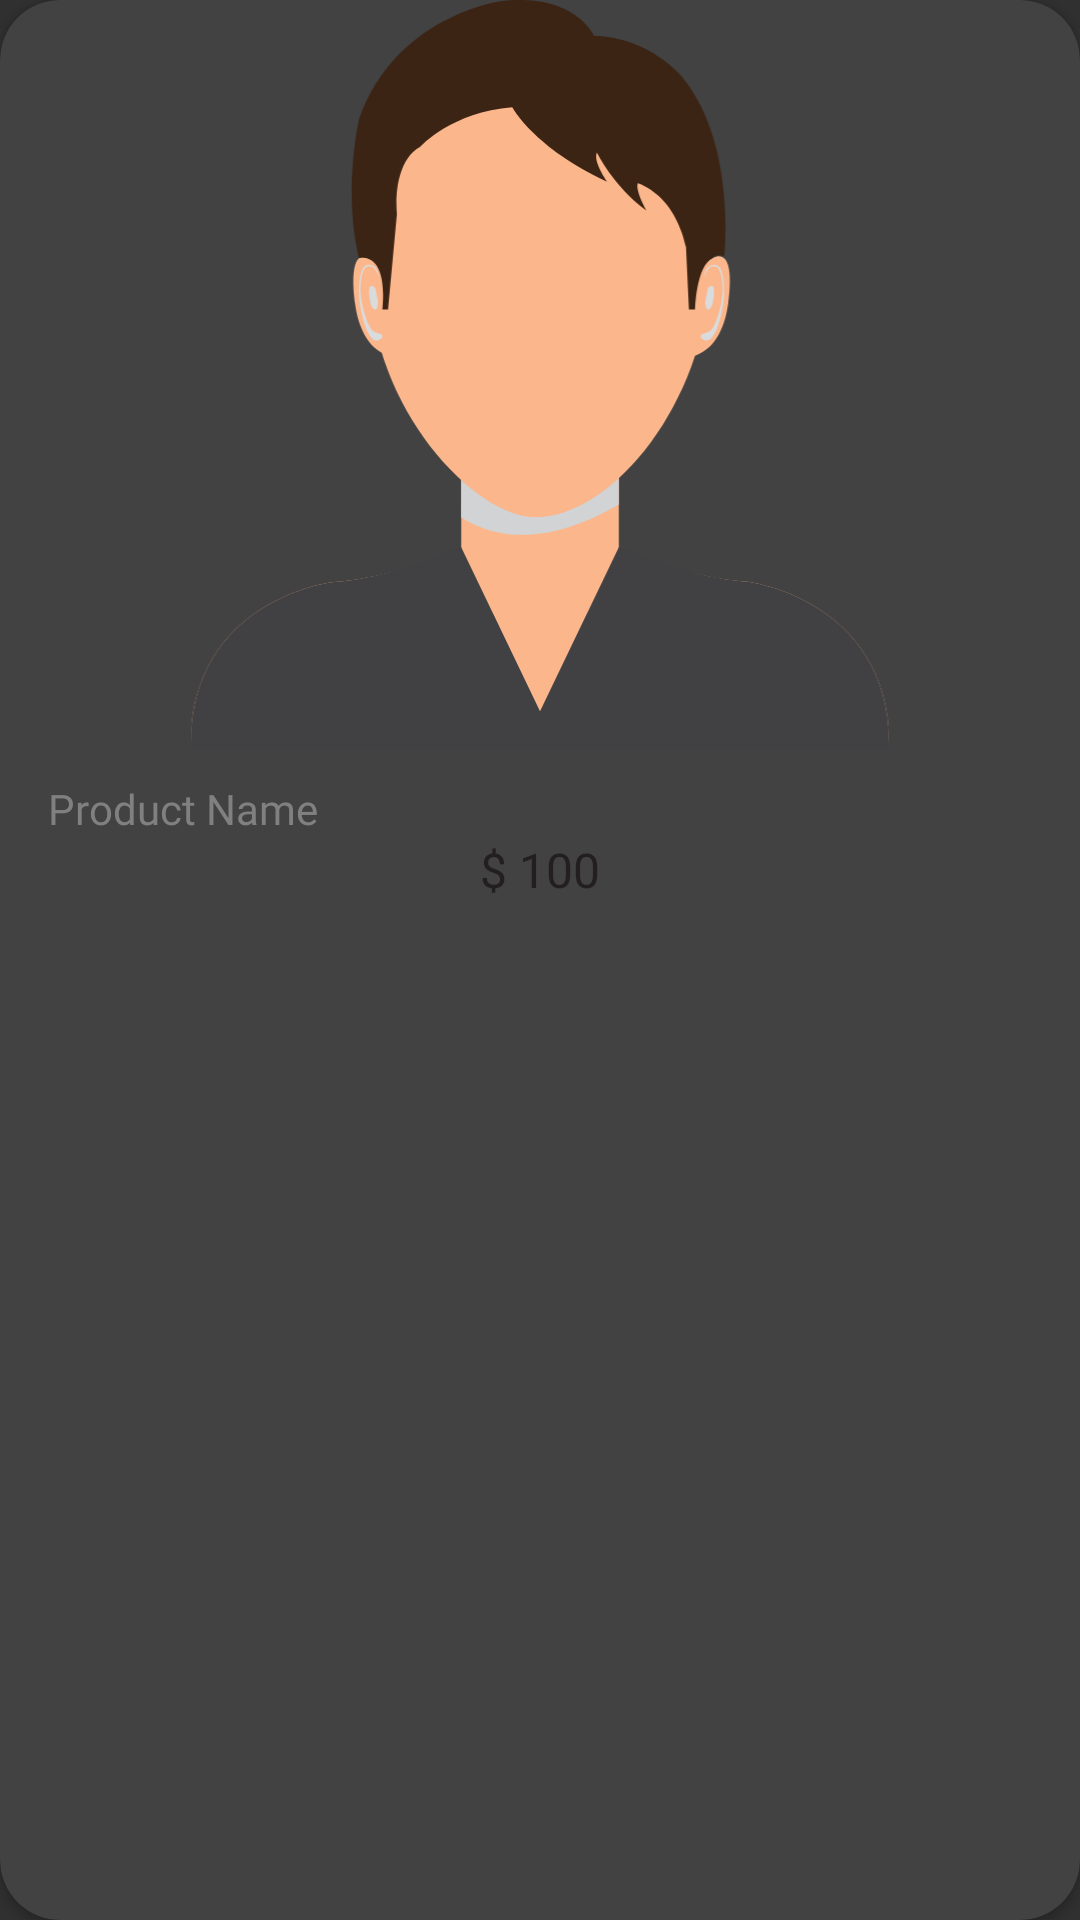

Layout XML and referenced resources for this Android screen:
<!-- AndroidManifest.xml: application theme Theme.Ebazarin -->
<!-- res/layout/rv_item_product_home.xml -->
<?xml version="1.0" encoding="utf-8"?>
<androidx.cardview.widget.CardView xmlns:android="http://schemas.android.com/apk/res/android"
    xmlns:app="http://schemas.android.com/apk/res-auto"
    xmlns:tools="http://schemas.android.com/tools"
    android:layout_width="match_parent"
    android:id="@+id/itemProduct"
    app:cardCornerRadius="20dp"
    android:layout_margin="8dp"
    android:elevation="0dp"
    android:layout_height="wrap_content">


    <androidx.constraintlayout.widget.ConstraintLayout
        android:layout_width="match_parent"
        android:layout_height="wrap_content"

        android:paddingBottom="20dp"
        android:background="@drawable/card_background"
        app:layout_constraintEnd_toEndOf="parent"
        app:layout_constraintStart_toStartOf="parent"
        app:layout_constraintTop_toTopOf="parent">

        <ImageView
            android:id="@+id/iv_product_home"
            android:layout_width="match_parent"
            android:layout_height="wrap_content"
            android:src="@drawable/male"
            android:maxHeight="250dp"
            android:scaleType="fitCenter"
            android:adjustViewBounds="true"
            app:layout_constraintEnd_toEndOf="parent"
            app:layout_constraintStart_toStartOf="parent"
            app:layout_constraintTop_toTopOf="parent" />

        <TextView
            android:id="@+id/tvName"
            android:layout_width="match_parent"
            android:layout_height="wrap_content"
            android:layout_marginTop="10dp"
            android:fontFamily="@font/poppins_m"
            android:layout_marginLeft="16dp"
            android:layout_marginRight="16dp"
            android:text="Product Name"
            android:textColor="@color/grey"
            app:layout_constraintEnd_toEndOf="parent"
            app:layout_constraintStart_toStartOf="parent"
            app:layout_constraintTop_toBottomOf="@+id/iv_product_home" />

        <TextView
            android:id="@+id/tvAvailable"
            android:layout_width="match_parent"
            android:layout_height="wrap_content"
            android:layout_marginLeft="16dp"
            android:layout_marginRight="16dp"
            android:fontFamily="@font/poppins_m"
            android:text="Out of Stock"
            android:textColor="@color/red"
            android:visibility="gone"
            app:layout_constraintEnd_toEndOf="parent"
            app:layout_constraintStart_toStartOf="parent"
            app:layout_constraintTop_toBottomOf="@+id/tvName" />


        <TextView
            android:id="@+id/tvPrice"
            android:layout_width="wrap_content"
            android:layout_height="wrap_content"
            android:fontFamily="@font/poppins_sb"
            android:text="$ 100"
            android:textColor="@color/black2"
            android:textSize="16sp"
            app:layout_constraintEnd_toEndOf="parent"
            app:layout_constraintStart_toStartOf="parent"
            app:layout_constraintTop_toBottomOf="@+id/tvAvailable" />

        <TextView
            android:id="@+id/btnEdit"
            android:layout_width="0dp"
            android:layout_height="wrap_content"
            android:background="@drawable/card_background_blue"
            android:paddingTop="10dp"
            android:paddingBottom="10dp"
            android:text="Edit"
            android:layout_marginLeft="16dp"
            android:layout_marginRight="16dp"
            android:layout_marginTop="16dp"
            android:visibility="gone"
            android:textAlignment="center"
            android:textColor="@color/blueDark"
            app:layout_constraintBottom_toBottomOf="parent"
            app:layout_constraintEnd_toEndOf="parent"
            app:layout_constraintStart_toStartOf="parent"
            app:layout_constraintTop_toBottomOf="@+id/tvPrice" />
    </androidx.constraintlayout.widget.ConstraintLayout>


</androidx.cardview.widget.CardView>
<!-- resources referenced by this layout -->
<resources>
  <color name="black2">#231F20</color>
  <color name="blueDark">#116AB8</color>
  <color name="grey">#808080</color>
  <color name="red">#B81111</color>
  <!-- drawable card_background_blue (drawable) -->
  <?xml version="1.0" encoding="utf-8"?>
  <shape xmlns:android="http://schemas.android.com/apk/res/android">
      <solid android:color="@color/blueLight"/>
      <corners android:radius="14dp"/>
      <stroke android:color="@color/blue" android:width="1dp"/>
  </shape>
  <!-- drawable male: vector/xml drawable (drawable, 3332 chars, omitted) -->
  <style name="Theme.Ebazarin" parent="Theme.Design.NoActionBar">
          
          <item name="colorPrimary">@color/purple_500</item>
          <item name="colorPrimaryVariant">@color/purple_700</item>
          <item name="colorOnPrimary">@color/white</item>
          
          <item name="colorSecondary">@color/teal_200</item>
          <item name="colorSecondaryVariant">@color/teal_700</item>
          <item name="colorOnSecondary">@color/black</item>
          
          <item name="android:statusBarColor">?attr/colorPrimaryVariant</item>
          
      </style>
  <color name="blueLight">#100091FF</color>
  <color name="blue">#80C5FA</color>
  <color name="purple_500">#FF7F00</color>
  <color name="purple_700">#FF7F00</color>
  <color name="white">#FFFFFFFF</color>
  <color name="teal_200">#FF7F00</color>
  <color name="teal_700">#FF7F00</color>
  <color name="black">#FF000000</color>
</resources>
